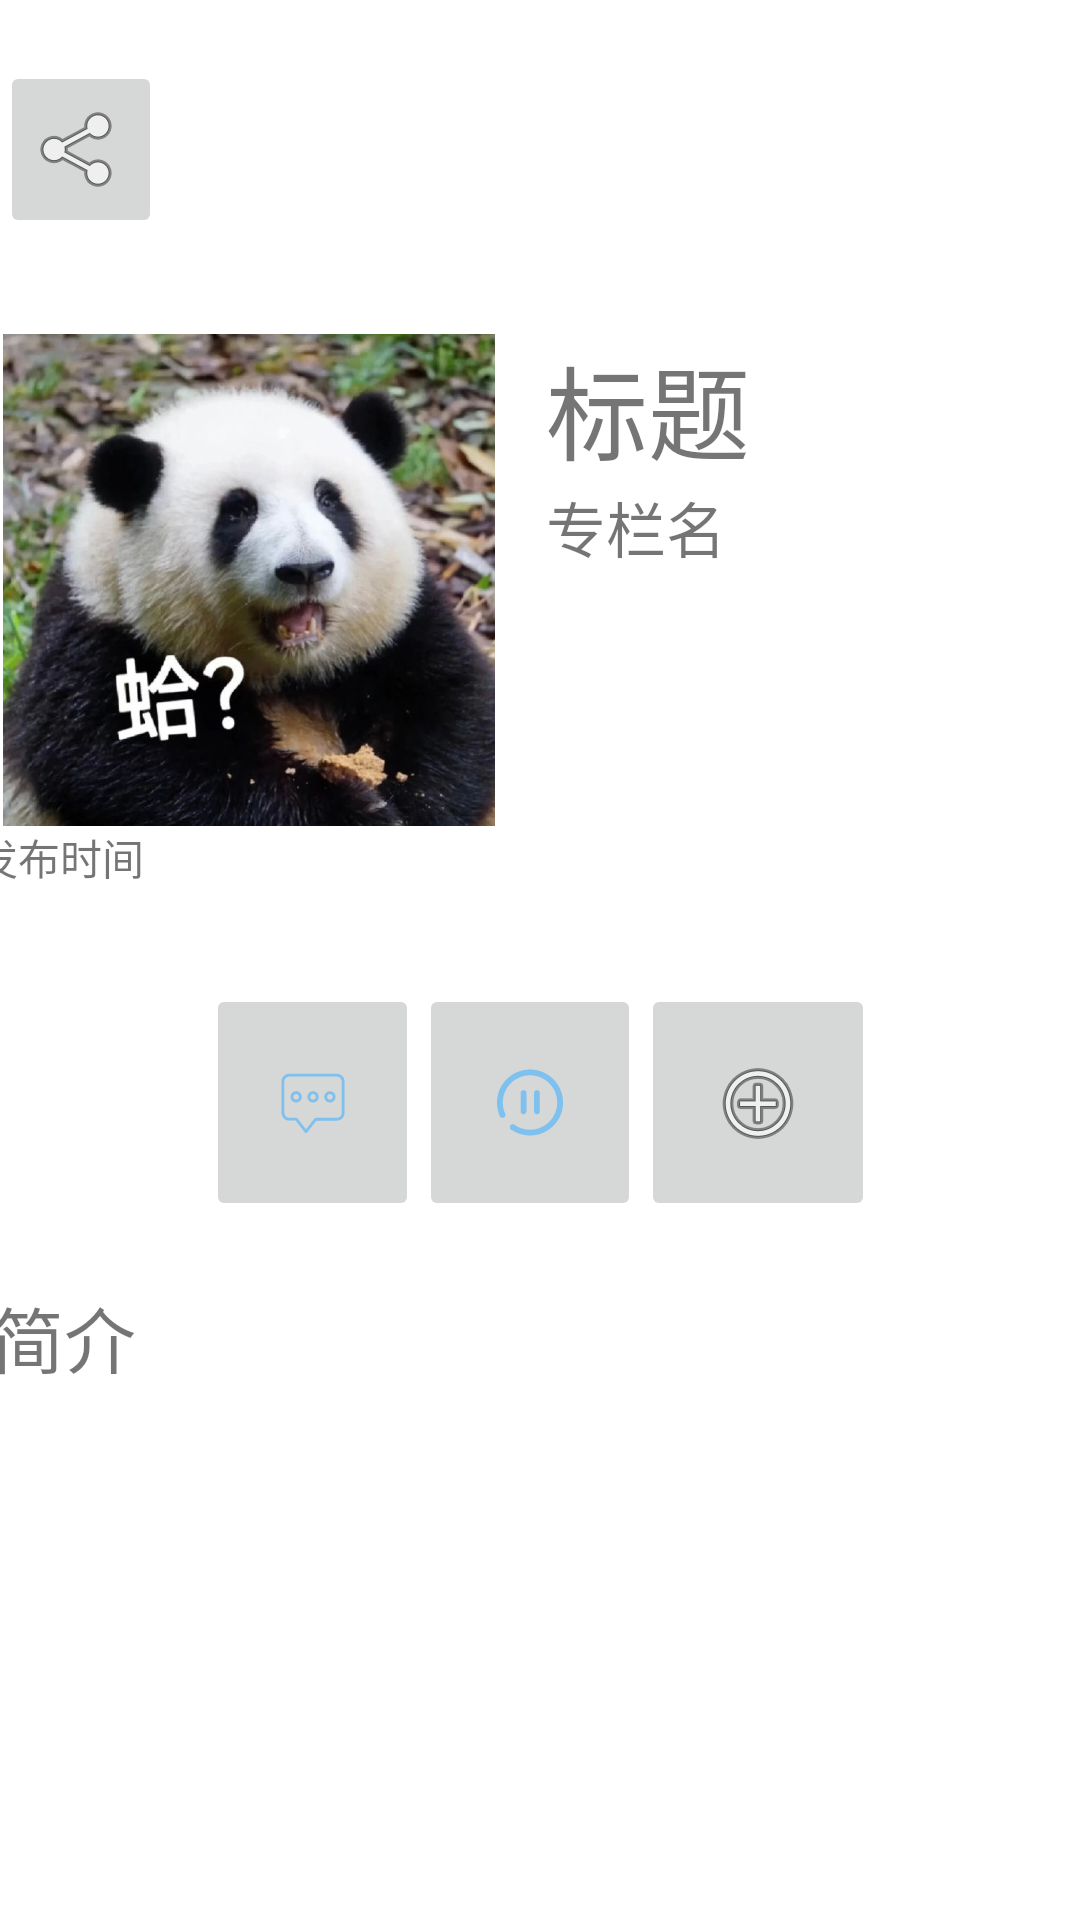

This screen was rendered from an Android layout file. Write that file and the resources it references.
<!-- AndroidManifest.xml: application theme Theme.NewHelloWorld -->
<!-- res/layout/activity_page.xml -->
<?xml version="1.0" encoding="utf-8"?>
<androidx.constraintlayout.widget.ConstraintLayout xmlns:android="http://schemas.android.com/apk/res/android"
    xmlns:app="http://schemas.android.com/apk/res-auto"
    xmlns:tools="http://schemas.android.com/tools"
    android:layout_width="match_parent"
    android:layout_height="match_parent"
    tools:visibility="visible">

    <TextView
        android:id="@+id/textView"
        android:layout_width="347dp"
        android:layout_height="284dp"
        android:layout_marginTop="428dp"
        android:layout_marginEnd="16dp"
        android:text="简介"
        android:textSize="24sp"
        app:layout_constraintEnd_toEndOf="parent"
        app:layout_constraintTop_toTopOf="parent" />

    <LinearLayout
        android:id="@+id/linearLayout"
        android:layout_width="223dp"
        android:layout_height="79dp"
        android:layout_marginTop="8dp"
        android:orientation="horizontal"
        app:layout_constraintBottom_toTopOf="@+id/textView"
        app:layout_constraintEnd_toEndOf="parent"
        app:layout_constraintStart_toStartOf="parent"
        app:layout_constraintTop_toBottomOf="@+id/linearLayout4"
        app:layout_constraintVertical_bias="0.217">

        <ImageButton
            android:id="@+id/imageButton"
            android:layout_width="7dp"
            android:layout_height="match_parent"
            android:layout_weight="1"
            app:srcCompat="@drawable/comment" />

        <ImageButton
            android:id="@+id/imageButton3"
            android:layout_width="74dp"
            android:layout_height="match_parent"
            app:srcCompat="@drawable/btn_pause" />

        <ImageButton
            android:id="@+id/imageButton2"
            android:layout_width="14dp"
            android:layout_height="match_parent"
            android:layout_weight="1"
            app:srcCompat="@android:drawable/ic_menu_add" />
    </LinearLayout>

    <LinearLayout
        android:id="@+id/linearLayout4"
        android:layout_width="377dp"
        android:layout_height="203dp"
        android:orientation="horizontal"
        app:layout_constraintBottom_toTopOf="@+id/textView"
        app:layout_constraintEnd_toEndOf="parent"
        app:layout_constraintStart_toStartOf="parent"
        app:layout_constraintTop_toTopOf="parent"
        app:layout_constraintVertical_bias="0.495">

        <LinearLayout
            android:layout_width="182dp"
            android:layout_height="248dp"
            android:orientation="vertical">

            <ImageView
                android:id="@+id/imageView2"
                android:layout_width="match_parent"
                android:layout_height="164dp"
                app:srcCompat="@drawable/guolai" />

            <TextView
                android:id="@+id/textView6"
                android:layout_width="match_parent"
                android:layout_height="36dp"
                android:text="发布时间" />

        </LinearLayout>

        <LinearLayout
            android:id="@+id/linearLayout3"
            android:layout_width="205dp"
            android:layout_height="110dp"
            android:layout_marginStart="8dp"
            android:layout_marginTop="0dp"
            android:layout_marginEnd="8dp"
            android:layout_marginBottom="64dp"
            android:orientation="vertical">

            <TextView
                android:id="@+id/textView3"
                android:layout_width="match_parent"
                android:layout_height="wrap_content"
                android:text="标题"
                android:textSize="34sp" />

            <TextView
                android:id="@+id/textView4"
                android:layout_width="match_parent"
                android:layout_height="wrap_content"
                android:text="专栏名"
                android:textSize="20sp" />

        </LinearLayout>
    </LinearLayout>

    <ImageButton
        android:id="@+id/back"
        android:layout_width="54dp"
        android:layout_height="59dp"
        android:layout_marginBottom="32dp"
        app:layout_constraintBottom_toTopOf="@+id/linearLayout4"
        app:srcCompat="@android:drawable/ic_menu_share"
        tools:layout_editor_absoluteX="16dp" />

</androidx.constraintlayout.widget.ConstraintLayout>
<!-- resources referenced by this layout -->
<resources>
  <!-- drawable btn_pause (drawable) -->
  <vector android:height="24dp" android:viewportHeight="1024"
      android:viewportWidth="1024" android:width="24dp" xmlns:android="http://schemas.android.com/apk/res/android">
      <path android:fillColor="#7EC0EE" android:pathData="M121.3,680.4m-40.9,0a40.9,40.9 0,1 0,81.8 0,40.9 40.9,0 1,0 -81.8,0Z"/>
      <path android:fillColor="#7EC0EE" android:pathData="M266.5,855.6m-40.9,0a40.9,40.9 0,1 0,81.8 0,40.9 40.9,0 1,0 -81.8,0Z"/>
      <path android:fillColor="#7EC0EE" android:pathData="M512,35.6C252.8,35.6 42.6,245.7 42.6,505c0,69 14.9,134.6 41.7,193.6l74.2,-35.4c-21.7,-48.3 -33.7,-101.8 -33.7,-158.2 0,-213.8 173.3,-387.2 387.2,-387.2S899.2,291.1 899.2,505 725.8,892.1 512,892.1c-81.9,0 -157.9,-25.4 -220.4,-68.8l-51.2,57.2c1.5,0.7 2.5,2.1 2.5,3.6s0.3,3.2 -1.2,3.9c76.7,54.5 169.2,86.2 270.4,86.2 259.2,0 469.4,-210.1 469.4,-469.4S771.2,35.6 512,35.6z"/>
      <path android:fillColor="#7EC0EE" android:pathData="M419.9,329.1c22.6,0 41,18.3 41,41v261.7c0,22.6 -18.3,41 -41,41 -22.6,0 -41,-18.3 -41,-41V370.1c0,-22.6 18.4,-41 41,-41zM610.9,329.1c22.6,0 41,18.3 41,41v261.7c0,22.6 -18.3,41 -41,41 -22.6,0 -41,-18.3 -41,-41V370.1c0,-22.6 18.4,-41 41,-41z"/>
  </vector>
  <!-- drawable comment (drawable) -->
  <vector android:height="24dp" android:viewportHeight="1024"
      android:viewportWidth="1024" android:width="24dp" xmlns:android="http://schemas.android.com/apk/res/android">
      <path android:fillColor="#7EC0EE" android:pathData="M850.9,96.4l-676.3,0c-60.7,0 -110,49.4 -110,110l0,446.2c0,60.7 49.4,110 110,110l90.3,0L396.9,931.1c3.8,4.8 9.6,7.7 15.7,7.7s12,-2.8 15.7,-7.7l132.1,-168.4 290.4,0c60.7,0 110,-49.4 110,-110L960.9,206.5C960.9,145.8 911.6,96.4 850.9,96.4zM920.9,652.7c0,38.6 -31.4,70 -70,70L550.7,722.7c-6.1,0 -12,2.8 -15.7,7.7L412.7,886.4l-122.3,-156c-3.8,-4.8 -9.6,-7.7 -15.7,-7.7l-100,0c-38.6,0 -70,-31.4 -70,-70L104.5,206.5c0,-38.6 31.4,-70 70,-70l676.3,0c38.6,0 70,31.4 70,70L920.9,652.7zM272.6,344.5c-44.1,0 -80,35.9 -80,80 0,44.1 35.9,80 80,80s80,-35.9 80,-80C352.7,380.4 316.8,344.5 272.6,344.5zM272.6,464.6c-22.1,0 -40,-18 -40,-40 0,-22.1 18,-40 40,-40 22.1,0 40,18 40,40C312.6,446.6 294.7,464.6 272.6,464.6zM512.7,344.5c-44.1,0 -80,35.9 -80,80 0,44.1 35.9,80 80,80 44.1,0 80,-35.9 80,-80C592.8,380.4 556.9,344.5 512.7,344.5zM512.7,464.6c-22.1,0 -40,-18 -40,-40 0,-22.1 18,-40 40,-40 22.1,0 40,18 40,40C552.7,446.6 534.8,464.6 512.7,464.6zM752.8,344.5c-44.1,0 -80,35.9 -80,80 0,44.1 35.9,80 80,80s80,-35.9 80,-80C832.9,380.4 797,344.5 752.8,344.5zM752.8,464.6c-22.1,0 -40,-18 -40,-40 0,-22.1 18,-40 40,-40s40,18 40,40C792.9,446.6 774.9,464.6 752.8,464.6z"/>
  </vector>
  <!-- drawable guolai: jpg bitmap (drawable, 117173 bytes) -->
  <style name="Theme.NewHelloWorld" parent="Theme.MaterialComponents.DayNight.NoActionBar">
          
          <item name="colorPrimary">@color/primary</item>
          <item name="colorPrimaryDark">@color/primary</item>
          <item name="colorAccent">@color/primary</item>
  
  
          <item name="colorOnPrimary">@color/white</item>
          
          <item name="colorSecondary">@color/teal_200</item>
          <item name="colorSecondaryVariant">@color/teal_700</item>
          <item name="colorOnSecondary">@color/black</item>
          
  
          
      </style>
  <color name="primary">#FF7F24</color>
  <color name="white">#FFFFFFFF</color>
  <color name="teal_200">#FF03DAC5</color>
  <color name="teal_700">#FF018786</color>
  <color name="black">#FF000000</color>
</resources>
